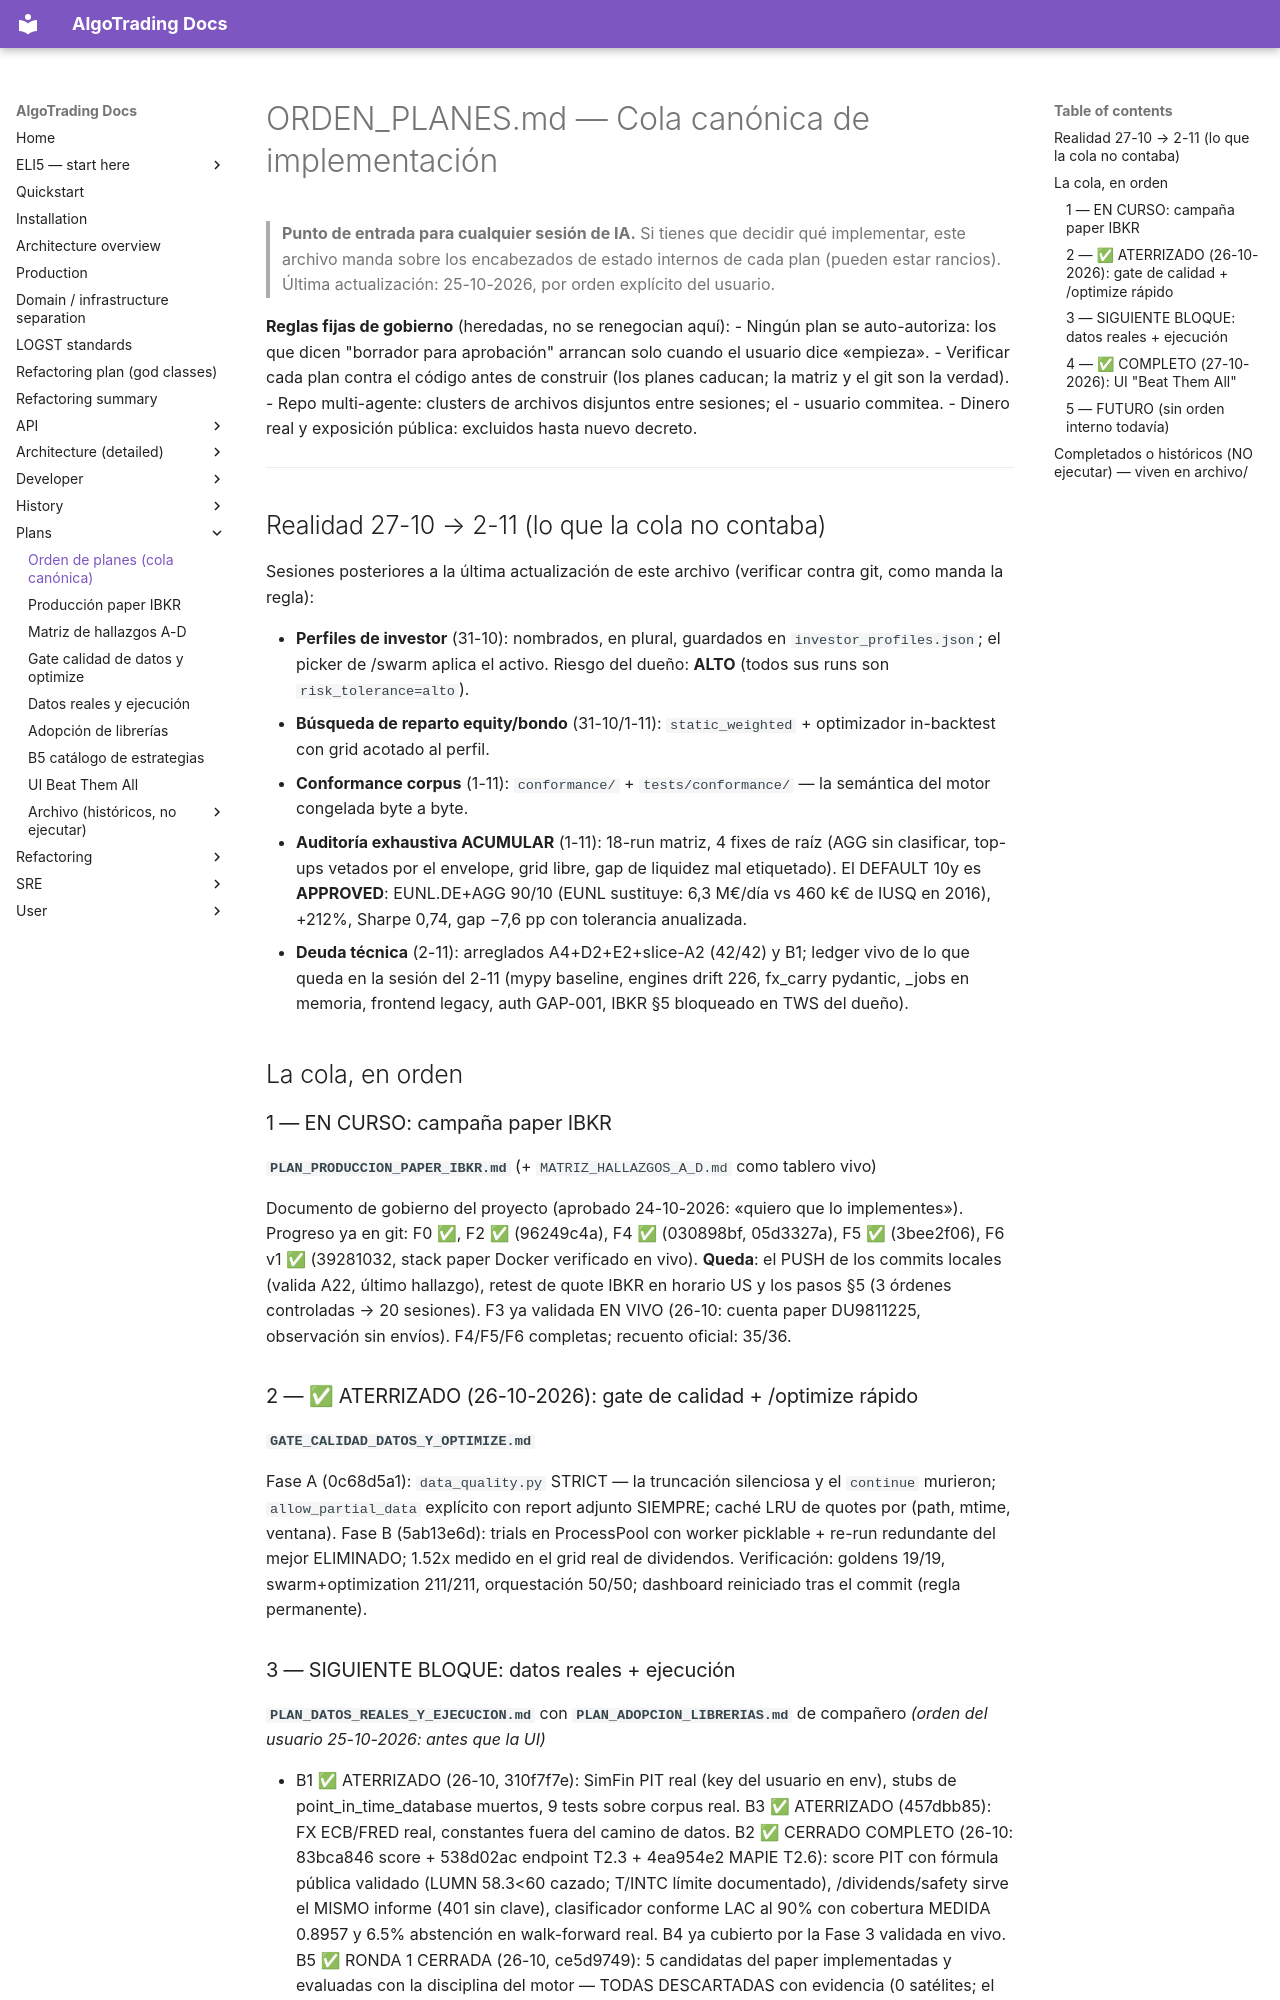

repository: KepaCantero/robotTrading · page: plans/ORDEN_PLANES/index.html · generator: mkdocs

# ORDEN_PLANES.md — Cola canónica de implementación

> **Punto de entrada para cualquier sesión de IA.** Si tienes que decidir qué
> implementar, este archivo manda sobre los encabezados de estado internos de
> cada plan (pueden estar rancios). Última actualización: 25-10-2026, por
> orden explícito del usuario.

**Reglas fijas de gobierno** (heredadas, no se renegocian aquí):
- Ningún plan se auto-autoriza: los que dicen "borrador para aprobación"
  arrancan solo cuando el usuario dice «empieza».
- Verificar cada plan contra el código antes de construir (los planes
  caducan; la matriz y el git son la verdad).
- Repo multi-agente: clusters de archivos disjuntos entre sesiones; el
- usuario commitea.
- Dinero real y exposición pública: excluidos hasta nuevo decreto.

---

## Realidad 27-10 → 2-11 (lo que la cola no contaba)

Sesiones posteriores a la última actualización de este archivo (verificar
contra git, como manda la regla):

- **Perfiles de investor** (31-10): nombrados, en plural, guardados en
  `investor_profiles.json`; el picker de /swarm aplica el activo. Riesgo
  del dueño: **ALTO** (todos sus runs son `risk_tolerance=alto`).
- **Búsqueda de reparto equity/bondo** (31-10/1-11): `static_weighted` +
  optimizador in-backtest con grid acotado al perfil.
- **Conformance corpus** (1-11): `conformance/` + `tests/conformance/` —
  la semántica del motor congelada byte a byte.
- **Auditoría exhaustiva ACUMULAR** (1-11): 18-run matriz, 4 fixes de
  raíz (AGG sin clasificar, top-ups vetados por el envelope, grid libre,
  gap de liquidez mal etiquetado). El DEFAULT 10y es **APPROVED**:
  EUNL.DE+AGG 90/10 (EUNL sustituye: 6,3 M€/día vs 460 k€ de IUSQ en
  2016), +212%, Sharpe 0,74, gap −7,6 pp con tolerancia anualizada.
- **Deuda técnica** (2-11): arreglados A4+D2+E2+slice-A2 (42/42) y B1;
  ledger vivo de lo que queda en la sesión del 2-11 (mypy baseline,
  engines drift 226, fx_carry pydantic, _jobs en memoria, frontend
  legacy, auth GAP-001, IBKR §5 bloqueado en TWS del dueño).

## La cola, en orden

### 1 — EN CURSO: campaña paper IBKR
**`PLAN_PRODUCCION_PAPER_IBKR.md`** (+ `MATRIZ_HALLAZGOS_A_D.md` como tablero vivo)

Documento de gobierno del proyecto (aprobado 24-10-2026: «quiero que lo implementes»).
Progreso ya en git: F0 ✅, F2 ✅ (96249c4a), F4 ✅ (030898bf, 05d3327a),
F5 ✅ (3bee2f06), F6 v1 ✅ (39281032, stack paper Docker verificado en vivo).
**Queda**: el PUSH de los commits locales (valida A22, último hallazgo),
retest de quote IBKR en horario US y los pasos §5 (3 órdenes controladas →
20 sesiones). F3 ya validada EN VIVO (26-10: cuenta paper DU9811225,
observación sin envíos). F4/F5/F6 completas; recuento oficial: 35/36.

### 2 — ✅ ATERRIZADO (26-10-2026): gate de calidad + /optimize rápido
**`GATE_CALIDAD_DATOS_Y_OPTIMIZE.md`**

Fase A (0c68d5a1): `data_quality.py` STRICT — la truncación silenciosa y
el `continue` murieron; `allow_partial_data` explícito con report adjunto
SIEMPRE; caché LRU de quotes por (path, mtime, ventana). Fase B
(5ab13e6d): trials en ProcessPool con worker picklable + re-run redundante
del mejor ELIMINADO; 1.52x medido en el grid real de dividendos.
Verificación: goldens 19/19, swarm+optimization 211/211, orquestación
50/50; dashboard reiniciado tras el commit (regla permanente).
